Image classification data set "data" (anmesh-vicky/Bilinear_Coord_Ebeam on GitHub). Class labels (12): Centred, Hexagonal, Noise, Obilique, Rectangular, Square, centred, hexagonal, noise, oblique, rectangular, square.

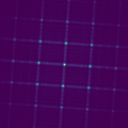
Label: Rectangular

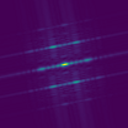
Label: Obilique

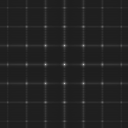
Label: rectangular

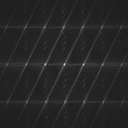
Label: centred

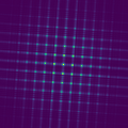
Label: Square

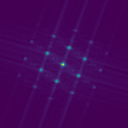
Label: Centred
